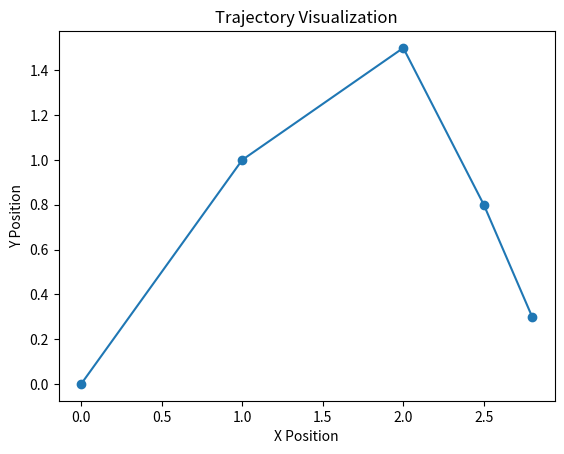

Write Python code to recreate this figure.

import matplotlib.pyplot as plt
import numpy as np

trajectory = [
    [0, 0], [1, 1], [2, 1.5], [2.5, 0.8], [2.8, 0.3]
]

trajectory = np.array(trajectory)

plt.plot(trajectory[:, 0], trajectory[:, 1], marker='o')
plt.title("Trajectory Visualization")
plt.xlabel("X Position")
plt.ylabel("Y Position")
plt.show()
